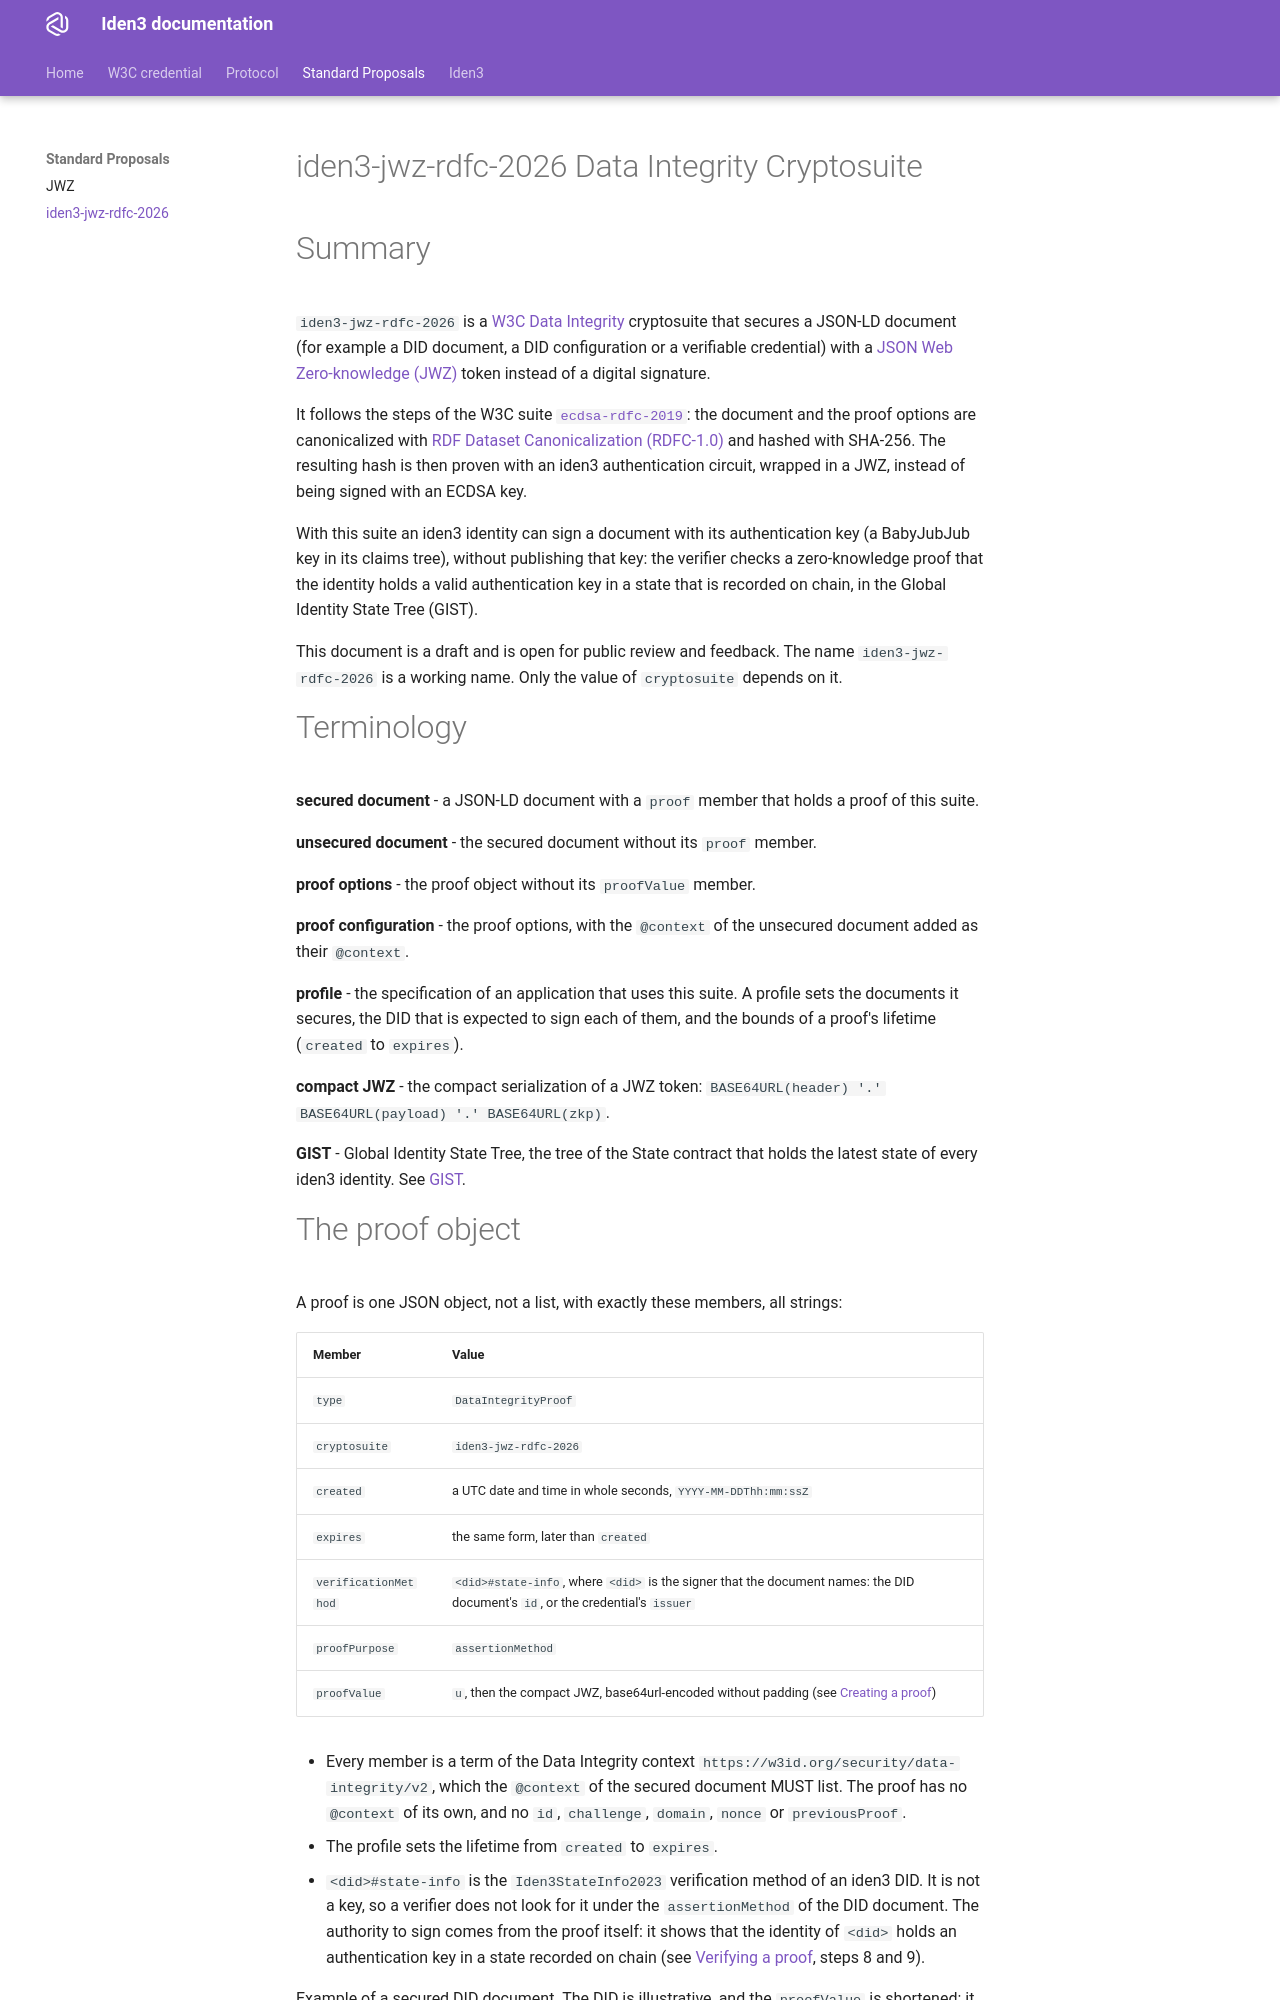

repository: iden3/iden3.github.io · page: proposals/jwz-rdfc/overview/index.html · generator: mkdocs

# iden3-jwz-rdfc-2026 Data Integrity Cryptosuite

# Summary

`iden3-jwz-rdfc-2026` is a [W3C Data Integrity](https://www.w3.org/TR/vc-data-integrity/) cryptosuite that secures a JSON-LD document (for example a DID document, a DID configuration or a verifiable credential) with a [JSON Web Zero-knowledge (JWZ)](../jwz/overview.md) token instead of a digital signature.

It follows the steps of the W3C suite [`ecdsa-rdfc-2019`](https://www.w3.org/TR/vc-di-ecdsa/#ecdsa-rdfc-2019): the document and the proof options are canonicalized with [RDF Dataset Canonicalization (RDFC-1.0)](https://www.w3.org/TR/rdf-canon/) and hashed with SHA-256. The resulting hash is then proven with an iden3 authentication circuit, wrapped in a JWZ, instead of being signed with an ECDSA key.

With this suite an iden3 identity can sign a document with its authentication key (a BabyJubJub key in its claims tree), without publishing that key: the verifier checks a zero-knowledge proof that the identity holds a valid authentication key in a state that is recorded on chain, in the Global Identity State Tree (GIST).

This document is a draft and is open for public review and feedback. The name `iden3-jwz-rdfc-2026` is a working name. Only the value of `cryptosuite` depends on it.

# Terminology

**secured document** - a JSON-LD document with a `proof` member that holds a proof of this suite.

**unsecured document** - the secured document without its `proof` member.

**proof options** - the proof object without its `proofValue` member.

**proof configuration** - the proof options, with the `@context` of the unsecured document added as their `@context`.

**profile** - the specification of an application that uses this suite. A profile sets the documents it secures, the DID that is expected to sign each of them, and the bounds of a proof's lifetime (`created` to `expires`).

**compact JWZ** - the compact serialization of a JWZ token: `BASE64URL(header) '.' BASE64URL(payload) '.' BASE64URL(zkp)`.

**GIST** - Global Identity State Tree, the tree of the State contract that holds the latest state of every iden3 identity. See [GIST](https://docs.iden3.io/protocol/spec/#gist-new).
